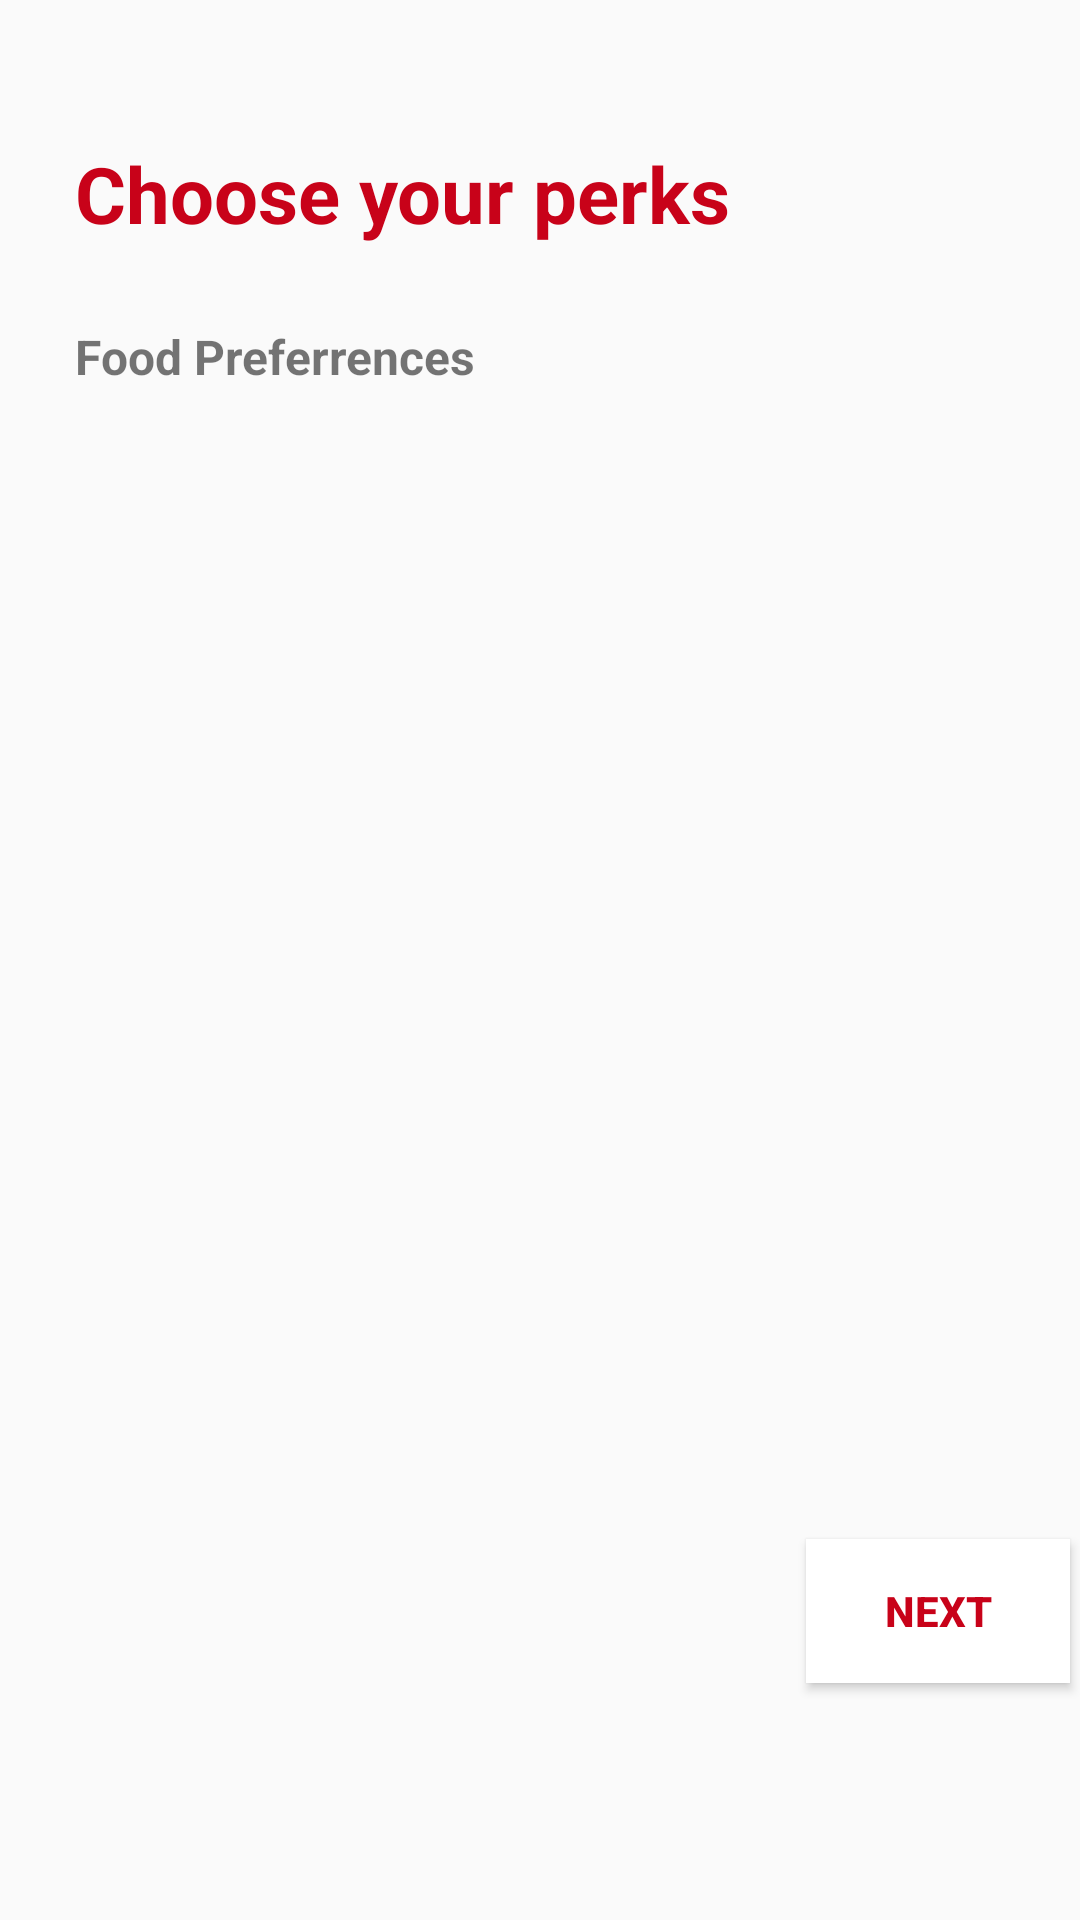

Android layout source for this screen:
<!-- AndroidManifest.xml: application theme AppTheme -->
<!-- res/layout/activity_get_perk.xml -->
<?xml version="1.0" encoding="utf-8"?>
<RelativeLayout xmlns:android="http://schemas.android.com/apk/res/android"
    xmlns:card_view="http://schemas.android.com/apk/res-auto"
    android:orientation="vertical" android:layout_width="match_parent"
    android:layout_height="match_parent">

    <TextView
        android:text="Choose your perks"
        android:layout_width="wrap_content"
        android:textSize="26dp"
        android:textStyle="bold"
        android:textColor="#c80219"
        android:layout_height="wrap_content"
        android:layout_marginLeft="25dp"
        android:layout_marginStart="25dp"
        android:layout_marginTop="47dp"
        android:id="@+id/textView3"
        android:layout_alignParentTop="true"
        android:layout_alignParentLeft="true"
        android:layout_alignParentStart="true" />

    <TextView
        android:text="Food Preferrences"
        android:layout_width="wrap_content"
        android:layout_height="wrap_content"
        android:textSize="16dp"
        android:textStyle="bold"
        android:layout_below="@+id/textView3"
        android:layout_alignLeft="@+id/textView3"
        android:layout_alignStart="@+id/textView3"
        android:layout_marginTop="26dp"
        android:id="@+id/textView5" />


    <Button
        android:text="Next"
        android:textStyle="bold"
        android:background="#fff"
        android:elevation="3dp"
        android:textColor="#c80219"
        android:layout_width="wrap_content"
        android:layout_height="wrap_content"
        android:id="@+id/Next"
        android:layout_below="@+id/foodPref"
        android:layout_toRightOf="@+id/textView3"
        android:layout_toEndOf="@+id/textView3"
        android:layout_marginLeft="25dp"
        android:layout_marginStart="25dp"
        android:layout_marginTop="43dp" />

    <ListView
        android:layout_width="match_parent"
        android:layout_height="300dp"
        android:id="@+id/foodPref"
        android:padding="30dp"
        android:layout_centerVertical="true"
        android:layout_alignParentLeft="true"
        android:layout_alignParentStart="true" />

</RelativeLayout>
<!-- resources referenced by this layout -->
<resources>
  <style name="AppTheme" parent="Theme.AppCompat.Light.NoActionBar">
          
          <item name="colorPrimaryDark">#fa001d</item>
          <item name="colorAccent">#c80219</item>
          <item name="android:textColorHint">#c80219</item>
      </style>
</resources>
